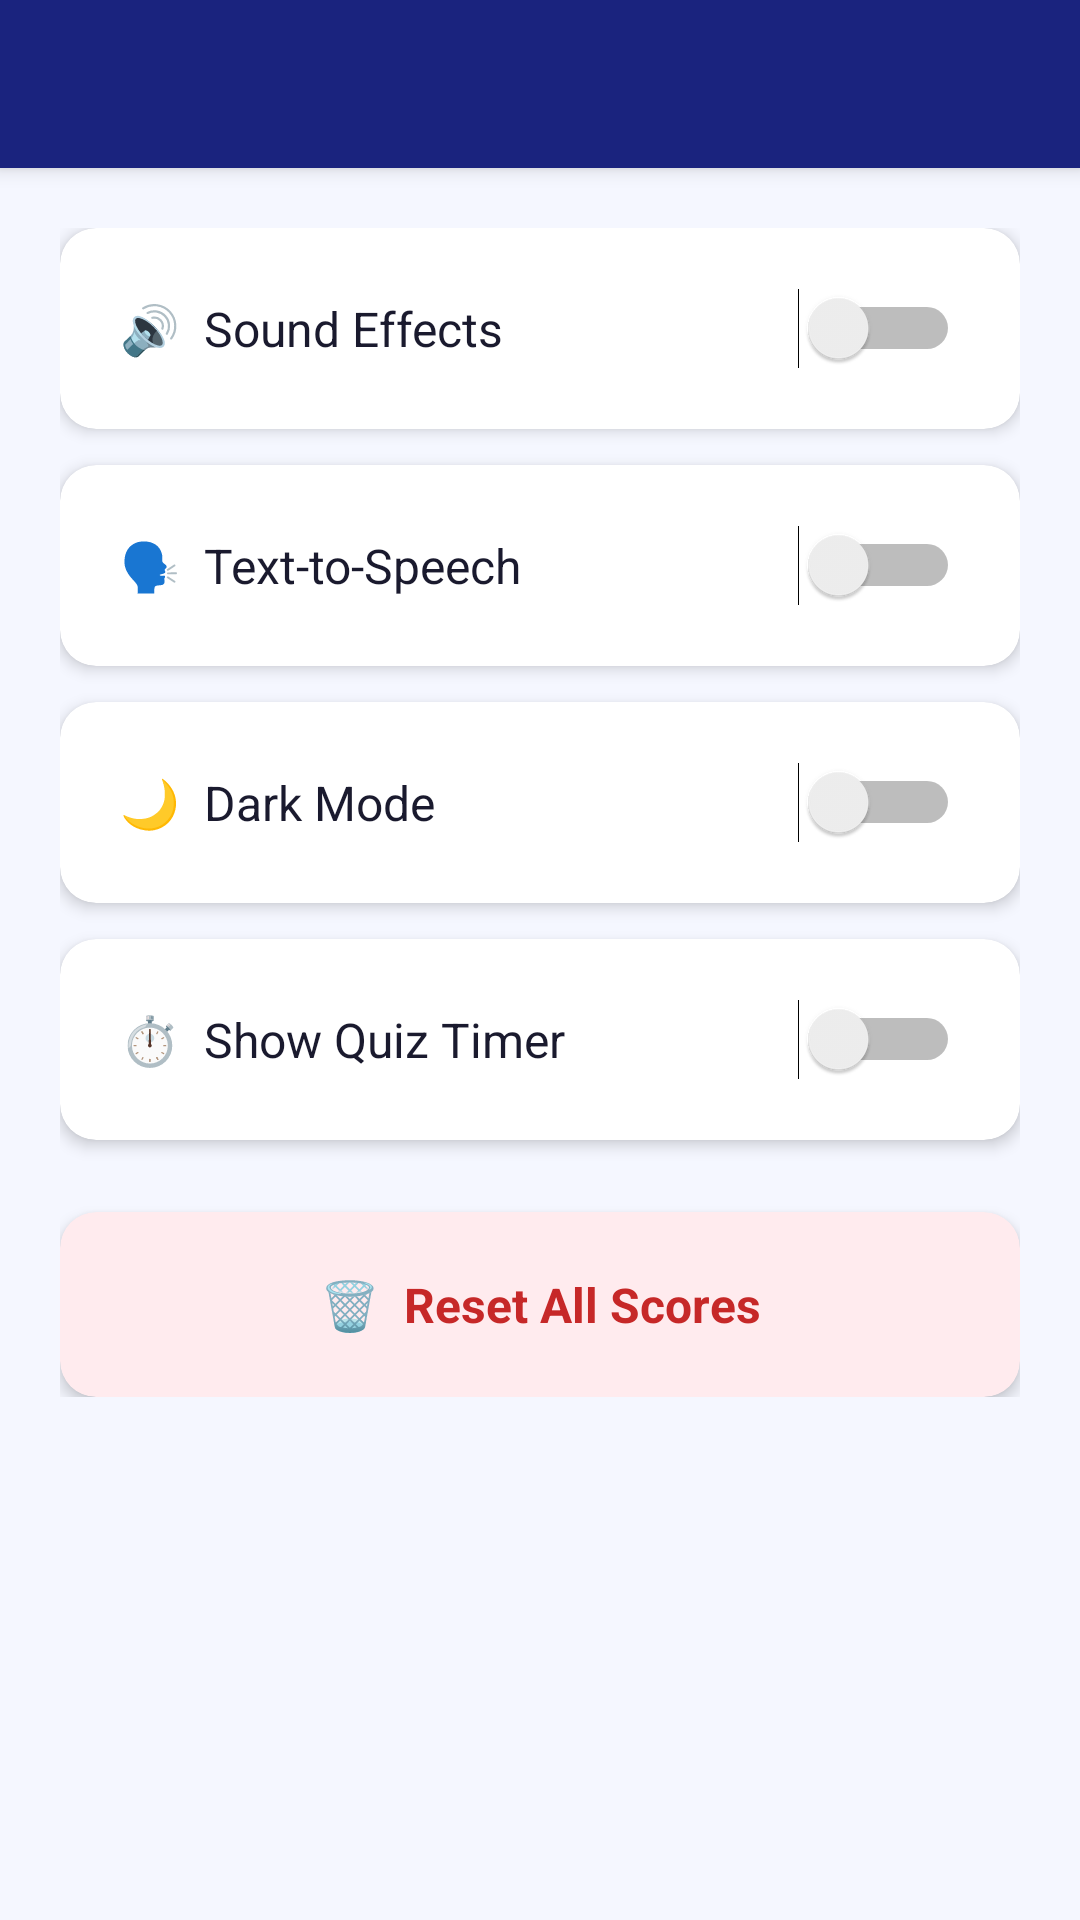

Write the Android layout XML for this screen, with the resource values it uses.
<!-- AndroidManifest.xml: application theme Theme.LearnHub -->
<!-- res/layout/activity_settings.xml -->
<?xml version="1.0" encoding="utf-8"?>
<androidx.constraintlayout.widget.ConstraintLayout xmlns:android="http://schemas.android.com/apk/res/android"
    xmlns:app="http://schemas.android.com/apk/res-auto"
    android:layout_width="match_parent" android:layout_height="match_parent"
    android:background="@color/background">
    <androidx.appcompat.widget.Toolbar android:id="@+id/toolbar"
        android:layout_width="match_parent" android:layout_height="wrap_content"
        android:background="@color/primary" android:elevation="4dp"
        android:minHeight="?attr/actionBarSize"
        app:layout_constraintTop_toTopOf="parent" app:titleTextColor="@color/white"/>
    <ScrollView android:layout_width="match_parent" android:layout_height="0dp"
        app:layout_constraintTop_toBottomOf="@id/toolbar"
        app:layout_constraintBottom_toBottomOf="parent">
        <LinearLayout android:layout_width="match_parent" android:layout_height="wrap_content"
            android:orientation="vertical" android:padding="20dp">
            
            <androidx.cardview.widget.CardView android:layout_width="match_parent"
                android:layout_height="wrap_content" android:layout_marginBottom="12dp"
                app:cardCornerRadius="12dp" app:cardElevation="3dp" app:cardBackgroundColor="@color/surface">
                <LinearLayout android:layout_width="match_parent" android:layout_height="wrap_content"
                    android:orientation="horizontal" android:padding="20dp" android:gravity="center_vertical">
                    <TextView android:layout_width="0dp" android:layout_height="wrap_content" android:layout_weight="1"
                        android:text="🔊  Sound Effects" android:textColor="@color/text_primary" android:textSize="16sp"/>
                    <Switch android:id="@+id/switch_sound" android:layout_width="wrap_content" android:layout_height="wrap_content"/>
                </LinearLayout>
            </androidx.cardview.widget.CardView>
            
            <androidx.cardview.widget.CardView android:layout_width="match_parent"
                android:layout_height="wrap_content" android:layout_marginBottom="12dp"
                app:cardCornerRadius="12dp" app:cardElevation="3dp" app:cardBackgroundColor="@color/surface">
                <LinearLayout android:layout_width="match_parent" android:layout_height="wrap_content"
                    android:orientation="horizontal" android:padding="20dp" android:gravity="center_vertical">
                    <TextView android:layout_width="0dp" android:layout_height="wrap_content" android:layout_weight="1"
                        android:text="🗣️  Text-to-Speech" android:textColor="@color/text_primary" android:textSize="16sp"/>
                    <Switch android:id="@+id/switch_tts" android:layout_width="wrap_content" android:layout_height="wrap_content"/>
                </LinearLayout>
            </androidx.cardview.widget.CardView>
            
            <androidx.cardview.widget.CardView android:layout_width="match_parent"
                android:layout_height="wrap_content" android:layout_marginBottom="12dp"
                app:cardCornerRadius="12dp" app:cardElevation="3dp" app:cardBackgroundColor="@color/surface">
                <LinearLayout android:layout_width="match_parent" android:layout_height="wrap_content"
                    android:orientation="horizontal" android:padding="20dp" android:gravity="center_vertical">
                    <TextView android:layout_width="0dp" android:layout_height="wrap_content" android:layout_weight="1"
                        android:text="🌙  Dark Mode" android:textColor="@color/text_primary" android:textSize="16sp"/>
                    <Switch android:id="@+id/switch_dark_mode" android:layout_width="wrap_content" android:layout_height="wrap_content"/>
                </LinearLayout>
            </androidx.cardview.widget.CardView>
            
            <androidx.cardview.widget.CardView android:layout_width="match_parent"
                android:layout_height="wrap_content" android:layout_marginBottom="24dp"
                app:cardCornerRadius="12dp" app:cardElevation="3dp" app:cardBackgroundColor="@color/surface">
                <LinearLayout android:layout_width="match_parent" android:layout_height="wrap_content"
                    android:orientation="horizontal" android:padding="20dp" android:gravity="center_vertical">
                    <TextView android:layout_width="0dp" android:layout_height="wrap_content" android:layout_weight="1"
                        android:text="⏱️  Show Quiz Timer" android:textColor="@color/text_primary" android:textSize="16sp"/>
                    <Switch android:id="@+id/switch_timer" android:layout_width="wrap_content" android:layout_height="wrap_content"/>
                </LinearLayout>
            </androidx.cardview.widget.CardView>
            
            <androidx.cardview.widget.CardView android:id="@+id/card_reset_scores"
                android:layout_width="match_parent" android:layout_height="wrap_content"
                app:cardCornerRadius="12dp" app:cardElevation="3dp" app:cardBackgroundColor="#FFEBEE">
                <TextView android:layout_width="match_parent" android:layout_height="wrap_content"
                    android:padding="20dp" android:text="🗑️  Reset All Scores"
                    android:textColor="@color/color_wrong" android:textSize="16sp"
                    android:textStyle="bold" android:textAlignment="center"/>
            </androidx.cardview.widget.CardView>
        </LinearLayout>
    </ScrollView>
</androidx.constraintlayout.widget.ConstraintLayout>
<!-- resources referenced by this layout -->
<resources>
  <color name="background">#F5F7FF</color>
  <color name="color_wrong">#C62828</color>
  <color name="primary">#1A237E</color>
  <color name="surface">#FFFFFF</color>
  <color name="text_primary">#1A1A2E</color>
  <color name="white">#FFFFFFFF</color>
  <style name="Theme.LearnHub" parent="Theme.MaterialComponents.DayNight.NoActionBar">
  
          <item name="colorPrimary">@color/primary</item>
          <item name="colorPrimaryDark">@color/primary_dark</item>
          <item name="colorAccent">@color/accent</item>
  
          <item name="android:windowBackground">@color/background</item>
          <item name="android:statusBarColor">@color/status_bar</item>
          <item name="android:navigationBarColor">@color/primary_dark</item>
  
          <item name="android:fontFamily">sans-serif</item>
  
          
          <item name="materialCardViewStyle">@style/Widget.LearnHub.CardView</item>
          <item name="materialButtonStyle">@style/Widget.LearnHub.Button</item>
  
      </style>
  <color name="primary_dark">#0D1442</color>
  <color name="accent">#FFB300</color>
  <color name="status_bar">#0D1442</color>
  <style name="Widget.LearnHub.CardView" parent="Widget.MaterialComponents.CardView">
          <item name="cardCornerRadius">16dp</item>
          <item name="cardElevation">4dp</item>
          <item name="cardBackgroundColor">@color/card_background</item>
      </style>
  <style name="Widget.LearnHub.Button" parent="Widget.MaterialComponents.Button">
          <item name="cornerRadius">12dp</item>
          <item name="backgroundTint">@color/primary</item>
          <item name="android:textColor">@color/text_on_primary</item>
  
          <item name="android:paddingTop">14dp</item>
          <item name="android:paddingBottom">14dp</item>
          <item name="android:textSize">15sp</item>
          <item name="android:letterSpacing">0.02</item>
      </style>
  <color name="card_background">#FFFFFF</color>
  <color name="text_on_primary">#FFFFFF</color>
</resources>
